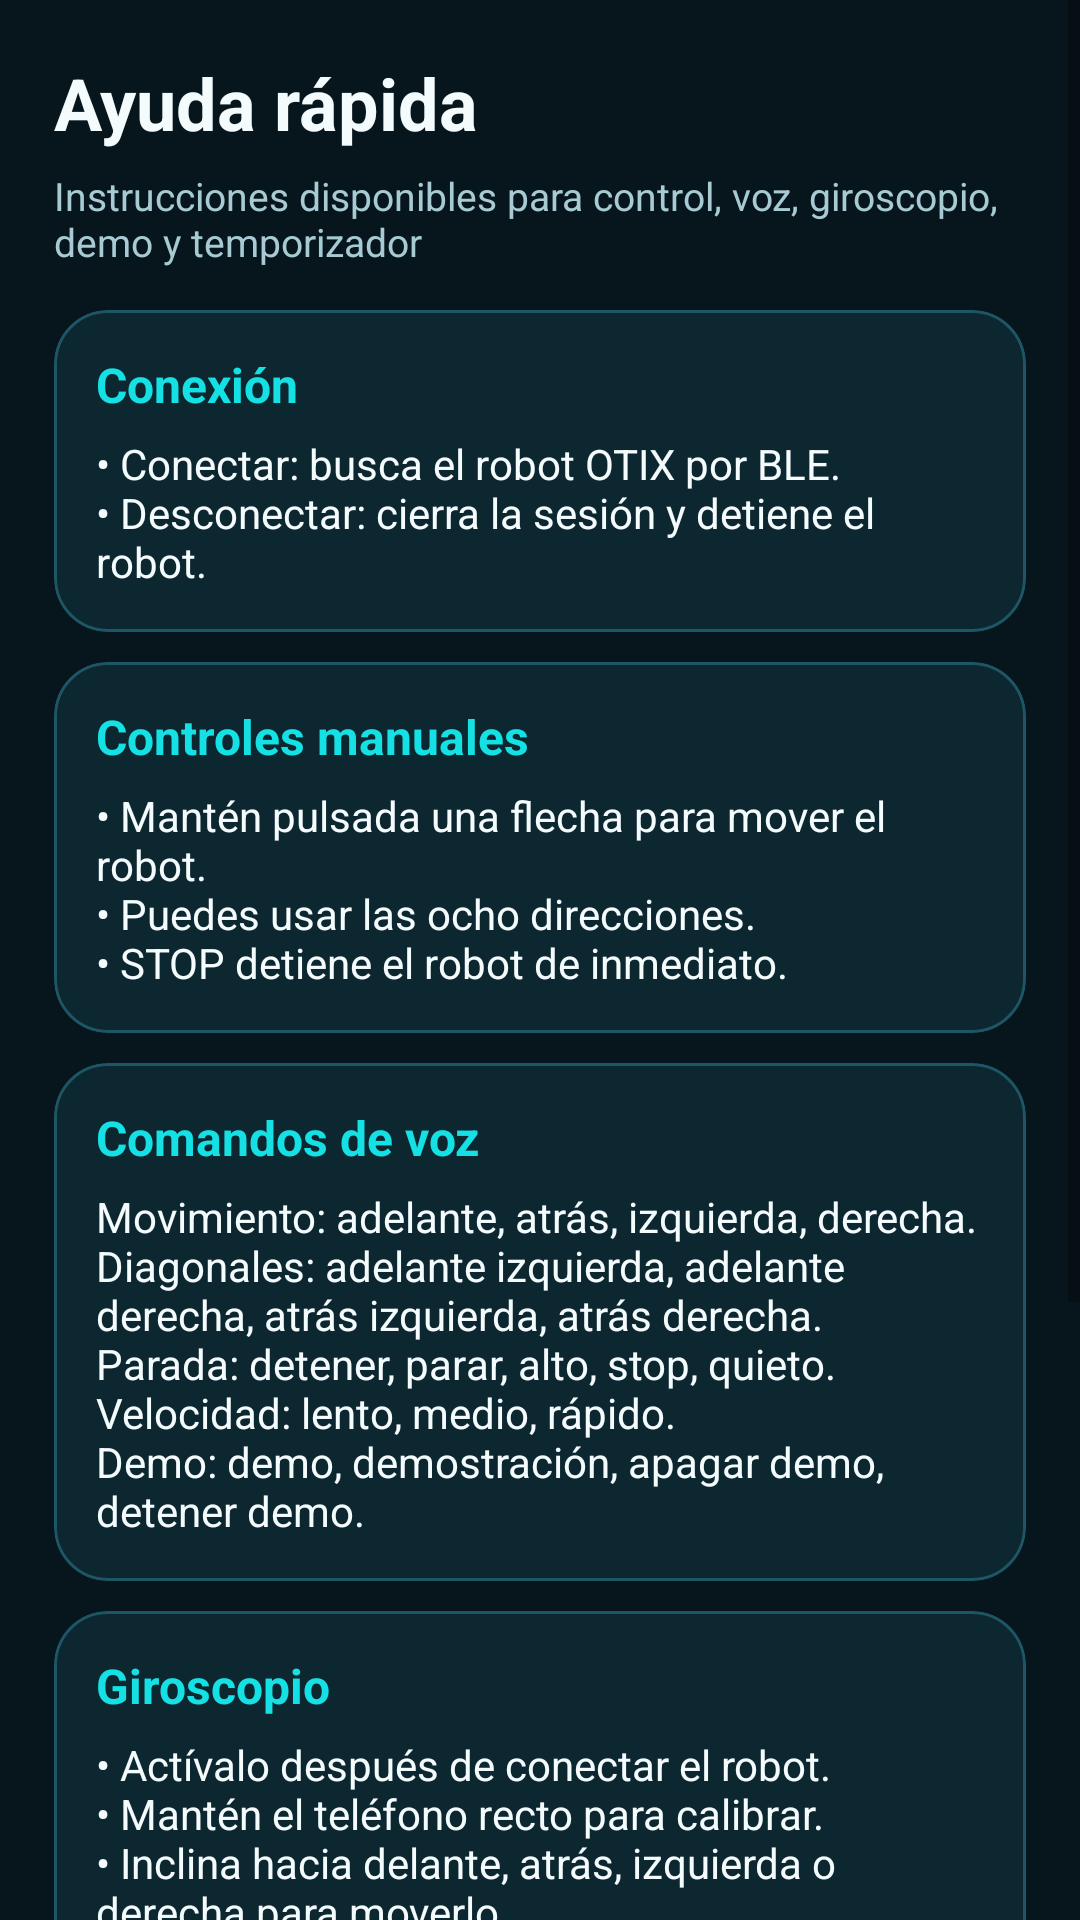

Produce the Android XML layout that renders to this screen, including the resource entries it uses.
<!-- AndroidManifest.xml: application theme Theme.Otix -->
<!-- res/layout/dialog_help.xml -->
<?xml version="1.0" encoding="utf-8"?>
<ScrollView xmlns:android="http://schemas.android.com/apk/res/android"
    xmlns:app="http://schemas.android.com/apk/res-auto"
    android:layout_width="match_parent"
    android:layout_height="wrap_content"
    android:background="@color/bg_dark"
    android:fillViewport="true">

    <LinearLayout
        android:layout_width="match_parent"
        android:layout_height="wrap_content"
        android:background="@color/bg_dark"
        android:orientation="vertical"
        android:padding="18dp">

        <TextView
            android:layout_width="match_parent"
            android:layout_height="wrap_content"
            android:text="Ayuda rápida"
            android:textColor="@color/text_primary"
            android:textSize="24sp"
            android:textStyle="bold" />

        <TextView
            android:layout_width="match_parent"
            android:layout_height="wrap_content"
            android:layout_marginTop="6dp"
            android:text="Instrucciones disponibles para control, voz, giroscopio, demo y temporizador"
            android:textColor="@color/text_secondary"
            android:textSize="13sp" />

        <com.google.android.material.card.MaterialCardView
            android:layout_width="match_parent"
            android:layout_height="wrap_content"
            android:layout_marginTop="14dp"
            app:cardBackgroundColor="@color/surface"
            app:cardCornerRadius="18dp"
            app:cardElevation="0dp"
            app:strokeColor="@color/stroke"
            app:strokeWidth="1dp">

            <LinearLayout
                android:layout_width="match_parent"
                android:layout_height="wrap_content"
                android:orientation="vertical"
                android:padding="14dp">

                <TextView
                    android:layout_width="match_parent"
                    android:layout_height="wrap_content"
                    android:text="Conexión"
                    android:textColor="@color/accent"
                    android:textSize="16sp"
                    android:textStyle="bold" />

                <TextView
                    android:layout_width="match_parent"
                    android:layout_height="wrap_content"
                    android:layout_marginTop="6dp"
                    android:text="• Conectar: busca el robot OTIX por BLE.&#10;• Desconectar: cierra la sesión y detiene el robot."
                    android:textColor="@color/text_primary"
                    android:textSize="14sp" />
            </LinearLayout>
        </com.google.android.material.card.MaterialCardView>

        <com.google.android.material.card.MaterialCardView
            android:layout_width="match_parent"
            android:layout_height="wrap_content"
            android:layout_marginTop="10dp"
            app:cardBackgroundColor="@color/surface"
            app:cardCornerRadius="18dp"
            app:cardElevation="0dp"
            app:strokeColor="@color/stroke"
            app:strokeWidth="1dp">

            <LinearLayout
                android:layout_width="match_parent"
                android:layout_height="wrap_content"
                android:orientation="vertical"
                android:padding="14dp">

                <TextView
                    android:layout_width="match_parent"
                    android:layout_height="wrap_content"
                    android:text="Controles manuales"
                    android:textColor="@color/accent"
                    android:textSize="16sp"
                    android:textStyle="bold" />

                <TextView
                    android:layout_width="match_parent"
                    android:layout_height="wrap_content"
                    android:layout_marginTop="6dp"
                    android:text="• Mantén pulsada una flecha para mover el robot.&#10;• Puedes usar las ocho direcciones.&#10;• STOP detiene el robot de inmediato."
                    android:textColor="@color/text_primary"
                    android:textSize="14sp" />
            </LinearLayout>
        </com.google.android.material.card.MaterialCardView>

        <com.google.android.material.card.MaterialCardView
            android:layout_width="match_parent"
            android:layout_height="wrap_content"
            android:layout_marginTop="10dp"
            app:cardBackgroundColor="@color/surface"
            app:cardCornerRadius="18dp"
            app:cardElevation="0dp"
            app:strokeColor="@color/stroke"
            app:strokeWidth="1dp">

            <LinearLayout
                android:layout_width="match_parent"
                android:layout_height="wrap_content"
                android:orientation="vertical"
                android:padding="14dp">

                <TextView
                    android:layout_width="match_parent"
                    android:layout_height="wrap_content"
                    android:text="Comandos de voz"
                    android:textColor="@color/accent"
                    android:textSize="16sp"
                    android:textStyle="bold" />

                <TextView
                    android:layout_width="match_parent"
                    android:layout_height="wrap_content"
                    android:layout_marginTop="6dp"
                    android:text="Movimiento: adelante, atrás, izquierda, derecha.&#10;Diagonales: adelante izquierda, adelante derecha, atrás izquierda, atrás derecha.&#10;Parada: detener, parar, alto, stop, quieto.&#10;Velocidad: lento, medio, rápido.&#10;Demo: demo, demostración, apagar demo, detener demo."
                    android:textColor="@color/text_primary"
                    android:textSize="14sp" />
            </LinearLayout>
        </com.google.android.material.card.MaterialCardView>

        <com.google.android.material.card.MaterialCardView
            android:layout_width="match_parent"
            android:layout_height="wrap_content"
            android:layout_marginTop="10dp"
            app:cardBackgroundColor="@color/surface"
            app:cardCornerRadius="18dp"
            app:cardElevation="0dp"
            app:strokeColor="@color/stroke"
            app:strokeWidth="1dp">

            <LinearLayout
                android:layout_width="match_parent"
                android:layout_height="wrap_content"
                android:orientation="vertical"
                android:padding="14dp">

                <TextView
                    android:layout_width="match_parent"
                    android:layout_height="wrap_content"
                    android:text="Giroscopio"
                    android:textColor="@color/accent"
                    android:textSize="16sp"
                    android:textStyle="bold" />

                <TextView
                    android:layout_width="match_parent"
                    android:layout_height="wrap_content"
                    android:layout_marginTop="6dp"
                    android:text="• Actívalo después de conectar el robot.&#10;• Mantén el teléfono recto para calibrar.&#10;• Inclina hacia delante, atrás, izquierda o derecha para moverlo.&#10;• Vuelve al centro para detenerlo."
                    android:textColor="@color/text_primary"
                    android:textSize="14sp" />
            </LinearLayout>
        </com.google.android.material.card.MaterialCardView>

        <com.google.android.material.card.MaterialCardView
            android:layout_width="match_parent"
            android:layout_height="wrap_content"
            android:layout_marginTop="10dp"
            app:cardBackgroundColor="@color/surface"
            app:cardCornerRadius="18dp"
            app:cardElevation="0dp"
            app:strokeColor="@color/stroke"
            app:strokeWidth="1dp">

            <LinearLayout
                android:layout_width="match_parent"
                android:layout_height="wrap_content"
                android:orientation="vertical"
                android:padding="14dp">

                <TextView
                    android:layout_width="match_parent"
                    android:layout_height="wrap_content"
                    android:text="Demo y temporizador"
                    android:textColor="@color/accent"
                    android:textSize="16sp"
                    android:textStyle="bold" />

                <TextView
                    android:layout_width="match_parent"
                    android:layout_height="wrap_content"
                    android:layout_marginTop="6dp"
                    android:text="• Encender demo ejecuta una ruta automática.&#10;• Apagar demo cancela la secuencia y manda STOP.&#10;• Ajusta el temporizador y pulsa Iniciar para la cuenta atrás.&#10;• Detener pausa y Reiniciar borra el tiempo configurado."
                    android:textColor="@color/text_primary"
                    android:textSize="14sp" />
            </LinearLayout>
        </com.google.android.material.card.MaterialCardView>

        <com.google.android.material.button.MaterialButton
            android:id="@+id/btnCloseHelp"
            android:layout_width="match_parent"
            android:layout_height="52dp"
            android:layout_marginTop="14dp"
            android:text="Cerrar"
            android:textAllCaps="false"
            android:textStyle="bold"
            app:backgroundTint="@color/accent_dark"
            app:cornerRadius="14dp" />
    </LinearLayout>
</ScrollView>
<!-- resources referenced by this layout -->
<resources>
  <color name="accent">#15E0E4</color>
  <color name="accent_dark">#078BA1</color>
  <color name="bg_dark">#07161D</color>
  <color name="stroke">#1D5664</color>
  <color name="surface">#0D2730</color>
  <color name="text_primary">#F4FBFD</color>
  <color name="text_secondary">#A7CAD3</color>
  <style name="Theme.Otix" parent="Theme.MaterialComponents.DayNight.NoActionBar">
          <item name="colorPrimary">@color/accent</item>
          <item name="colorPrimaryDark">@color/bg_dark</item>
          <item name="colorAccent">@color/accent</item>
          <item name="android:windowLightStatusBar">false</item>
          <item name="android:statusBarColor">@color/bg_dark</item>
          <item name="android:navigationBarColor">@color/bg_dark</item>
          <item name="android:windowActionModeOverlay">true</item>
          <item name="materialButtonStyle">@style/Widget.Otix.Button</item>
      </style>
  <style name="Widget.Otix.Button" parent="Widget.MaterialComponents.Button">
          <item name="android:minHeight">48dp</item>
          <item name="android:textColor">@color/text_primary</item>
          <item name="backgroundTint">@color/accent_dark</item>
          <item name="rippleColor">@color/accent</item>
      </style>
</resources>
